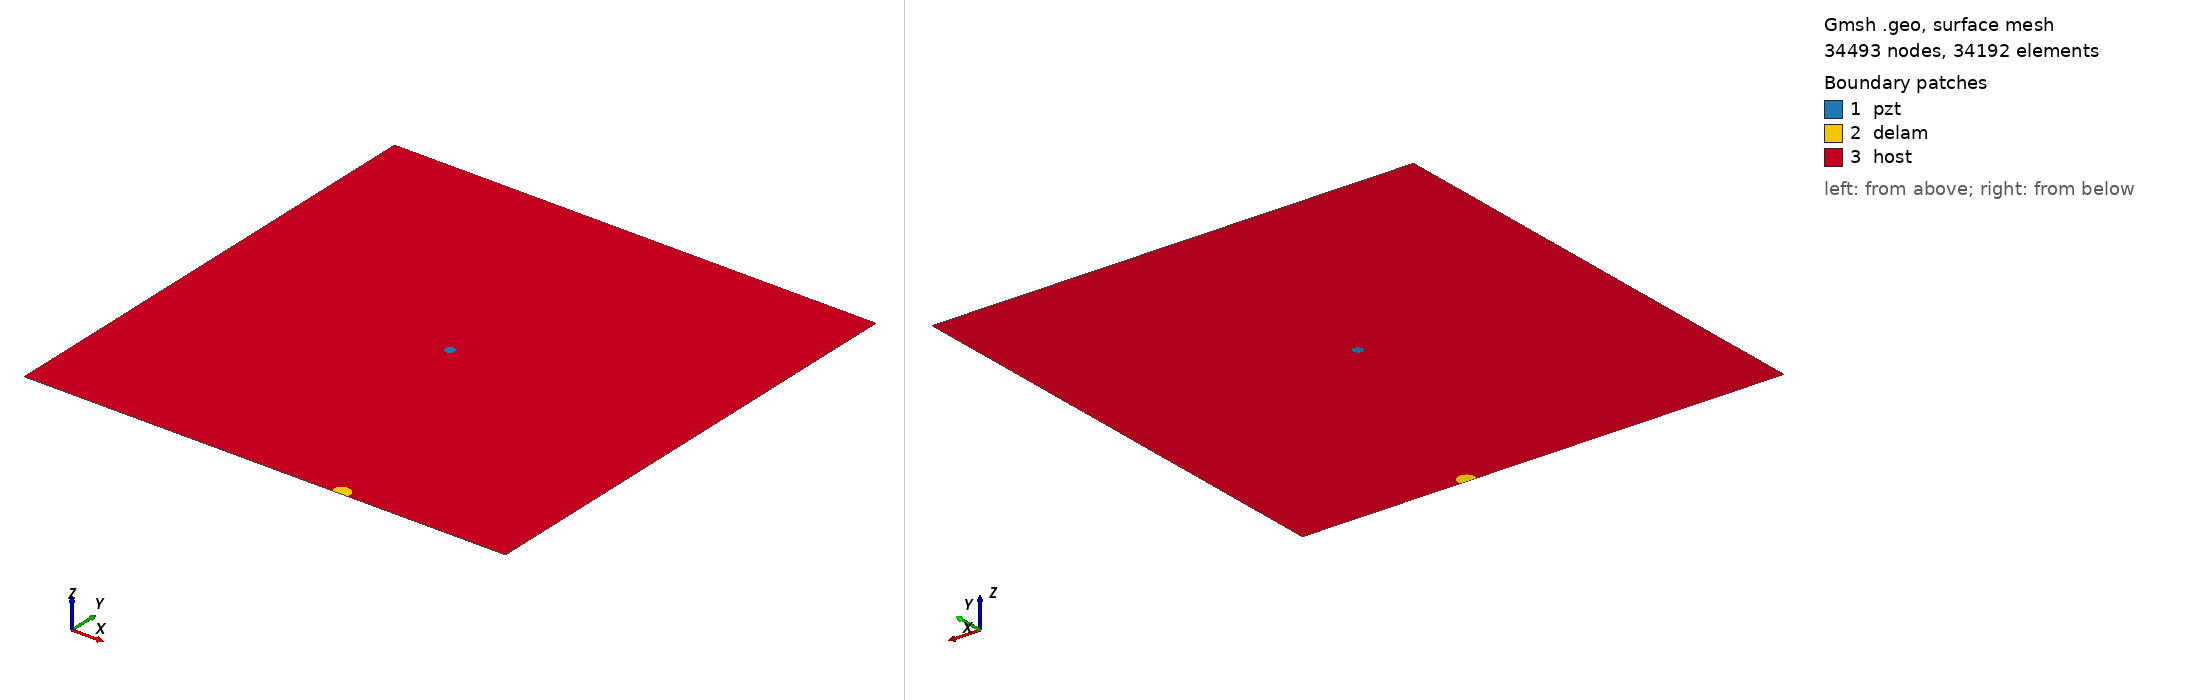

Gmsh geometry script, surface-meshed: 34493 nodes, 34192 surface elements. Boundary patches (legend numbers): 1 pzt, 2 delam, 3 host. Left view from above one corner, right view from below the opposite corner. Legend entries are the model's physical surfaces. The drawing asked Gmsh for element sizes between 1% and 20% of the model's largest extent; the script's own settings can give other sizes.

=== m1_rand_single_delam_197.geo (drawn) ===
SetFactory("OpenCASCADE");
L=0.500000; 
W=0.500000; 
a=0.008953; 
b=0.007947; 
x=0.327359; 
y=0.003856; 
alpha=0.897833 *Pi; 
r=0.005000; 
xpzt=0.250000; 
ypzt=0.250000; 
//+
Point(1) = {0, 0, 0, 1.0};
//+
Point(2) = {L, 0, 0, 1.0};
//+
Point(3) = {L, W, 0, 1.0};
//+
Point(4) = {0, W, 0, 1.0};
//+
Line(1) = {1, 2};
//+
Line(2) = {2, 3};
//+
Line(3) = {3, 4};
//+
Line(4) = {4, 1};
//+
Circle(5) = {xpzt, ypzt, -0, r, 0, 2*Pi};
//+
Ellipse(6) = {x, y, -0, a, b, 0, 2*Pi};
//+
Rotate {{0, 0, 1}, {x, y, 0}, alpha} {
  Curve{6}; 
}
//+
BooleanDifference{ Curve{6}; Delete; }{ Curve{1}; }
//+
Delete {
  Curve{7}; 
}
//+
Delete {
  Curve{1}; 
}
//+
Line(9) = {7, 8};
//+
Line(10) = {1, 7};
//+
Line(11) = {8, 2};
//+
Curve Loop(1) = {5};
//+
Plane Surface(1) = {1};
//+
Curve Loop(2) = {9, 8, 6};
//+
Plane Surface(2) = {2};
//+
Curve Loop(3) = {10, -6, -8, 11, 2, 3, 4};
//+
Curve Loop(4) = {5};
//+
Plane Surface(3) = {3, 4};
//+
Point(9) = {xpzt, ypzt, 0, 1.0};
//+
Point{9} In Surface {1};// mesh node at centre of pzt
//+
Physical Surface("pzt") = {1};
//+
Physical Surface("delam") = {2};
//+
Physical Surface("host") = {3};

Mesh.Algorithm = 6; // Frontal
Mesh.CharacteristicLengthFactor = 0.068000;
Mesh.CharacteristicLengthMin = 0.001000;
Mesh.CharacteristicLengthMax = 0.200000;
Mesh.RecombineAll = 1; // Apply recombination algorithm
Mesh.SubdivisionAlgorithm = 1; // 1: all quadrangles
Mesh.Smoothing = 1;
